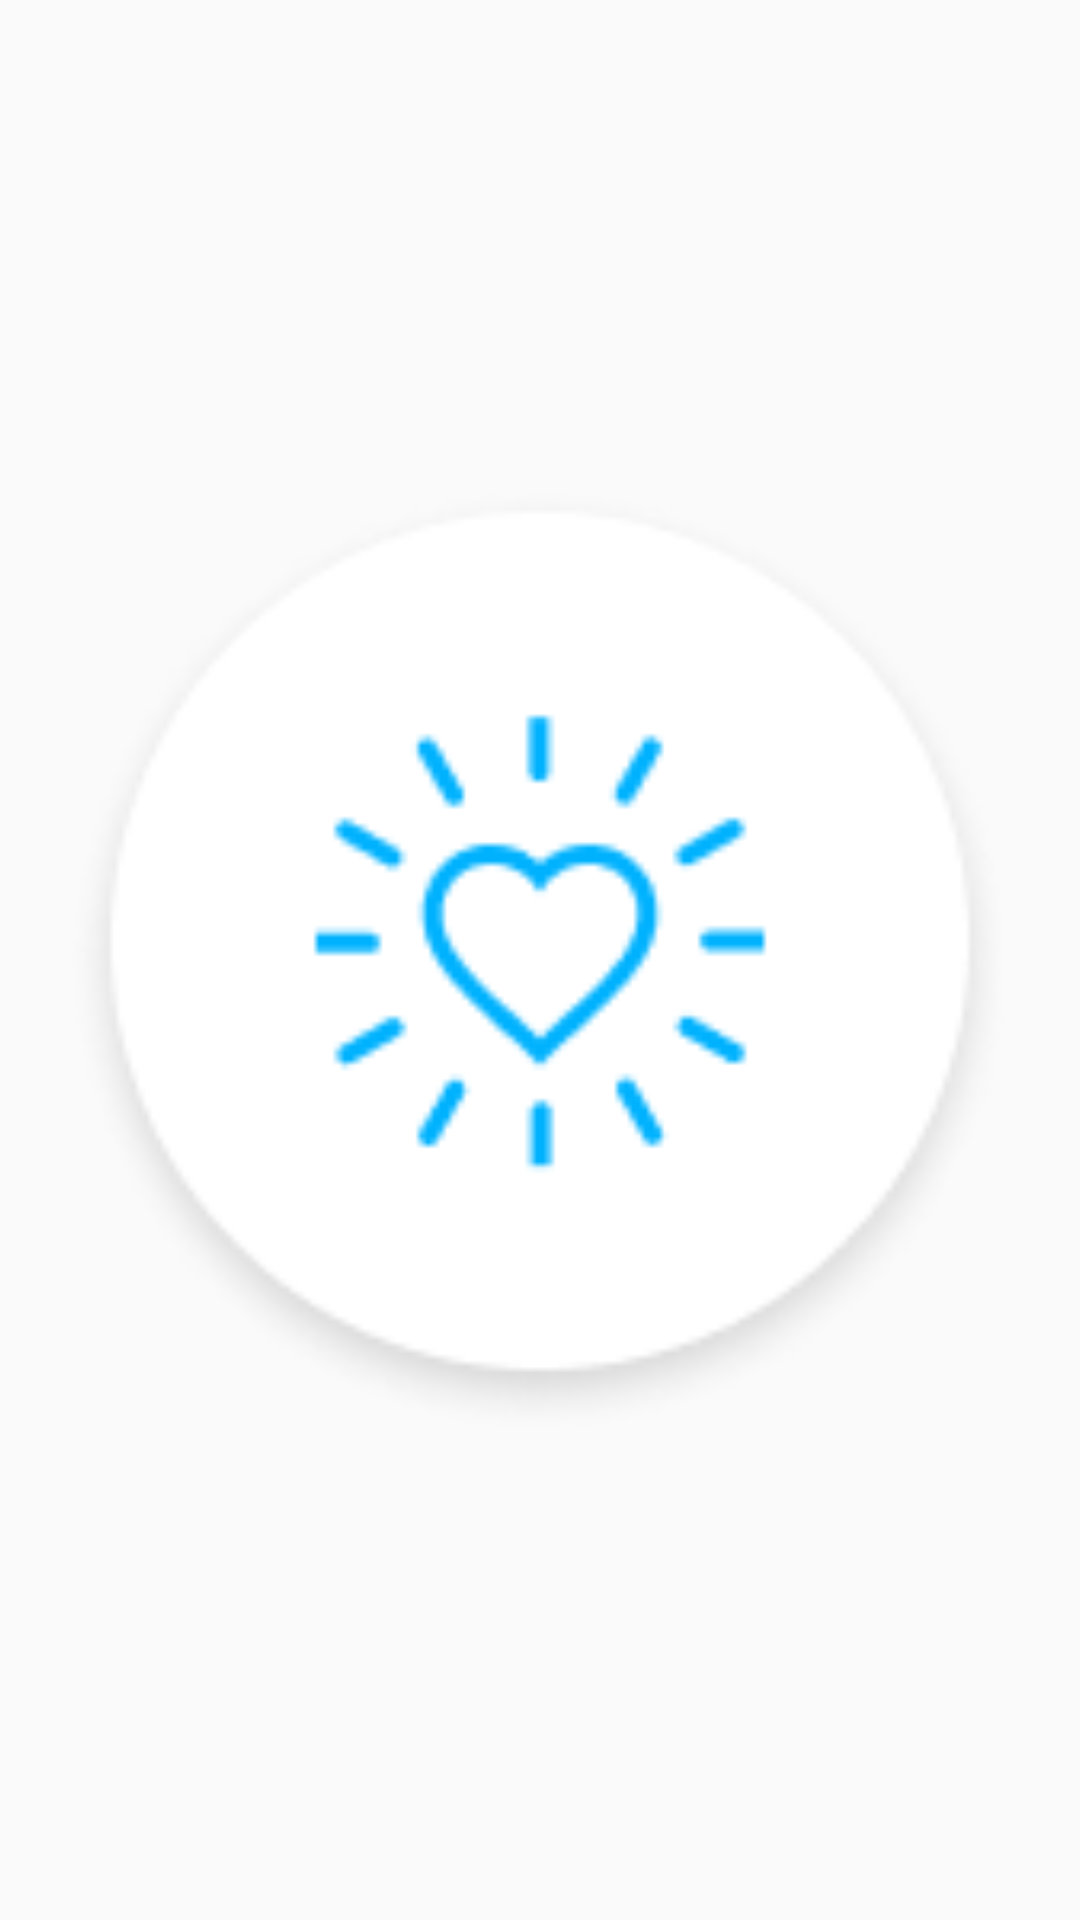

Produce the Android XML layout that renders to this screen, including the resource entries it uses.
<!-- AndroidManifest.xml: application theme Theme.Shoppie -->
<!-- res/layout/wish_list_empty.xml -->
<?xml version="1.0" encoding="utf-8"?>
<androidx.constraintlayout.widget.ConstraintLayout
    xmlns:android="http://schemas.android.com/apk/res/android"
    android:id="@+id/empty_wishlist"
    android:layout_width="match_parent"
    android:layout_height="match_parent"
    >
    <ImageView
        android:id="@+id/empty_image"

        android:layout_width="match_parent"
        android:layout_height="match_parent"
        android:src="@drawable/wishlist_empty"
        android:padding="20dp"/>

</androidx.constraintlayout.widget.ConstraintLayout>
<!-- resources referenced by this layout -->
<resources>
  <!-- drawable wishlist_empty: png bitmap (drawable, 7171 bytes) -->
  <style name="Theme.Shoppie" parent="Base.Theme.Shoppie" />
  <style name="Base.Theme.Shoppie" parent="Theme.AppCompat.Light.NoActionBar">
          
          <item name="colorPrimary">@color/primary_color</item>
  
      </style>
  <color name="primary_color">#00B2FE</color>
</resources>
